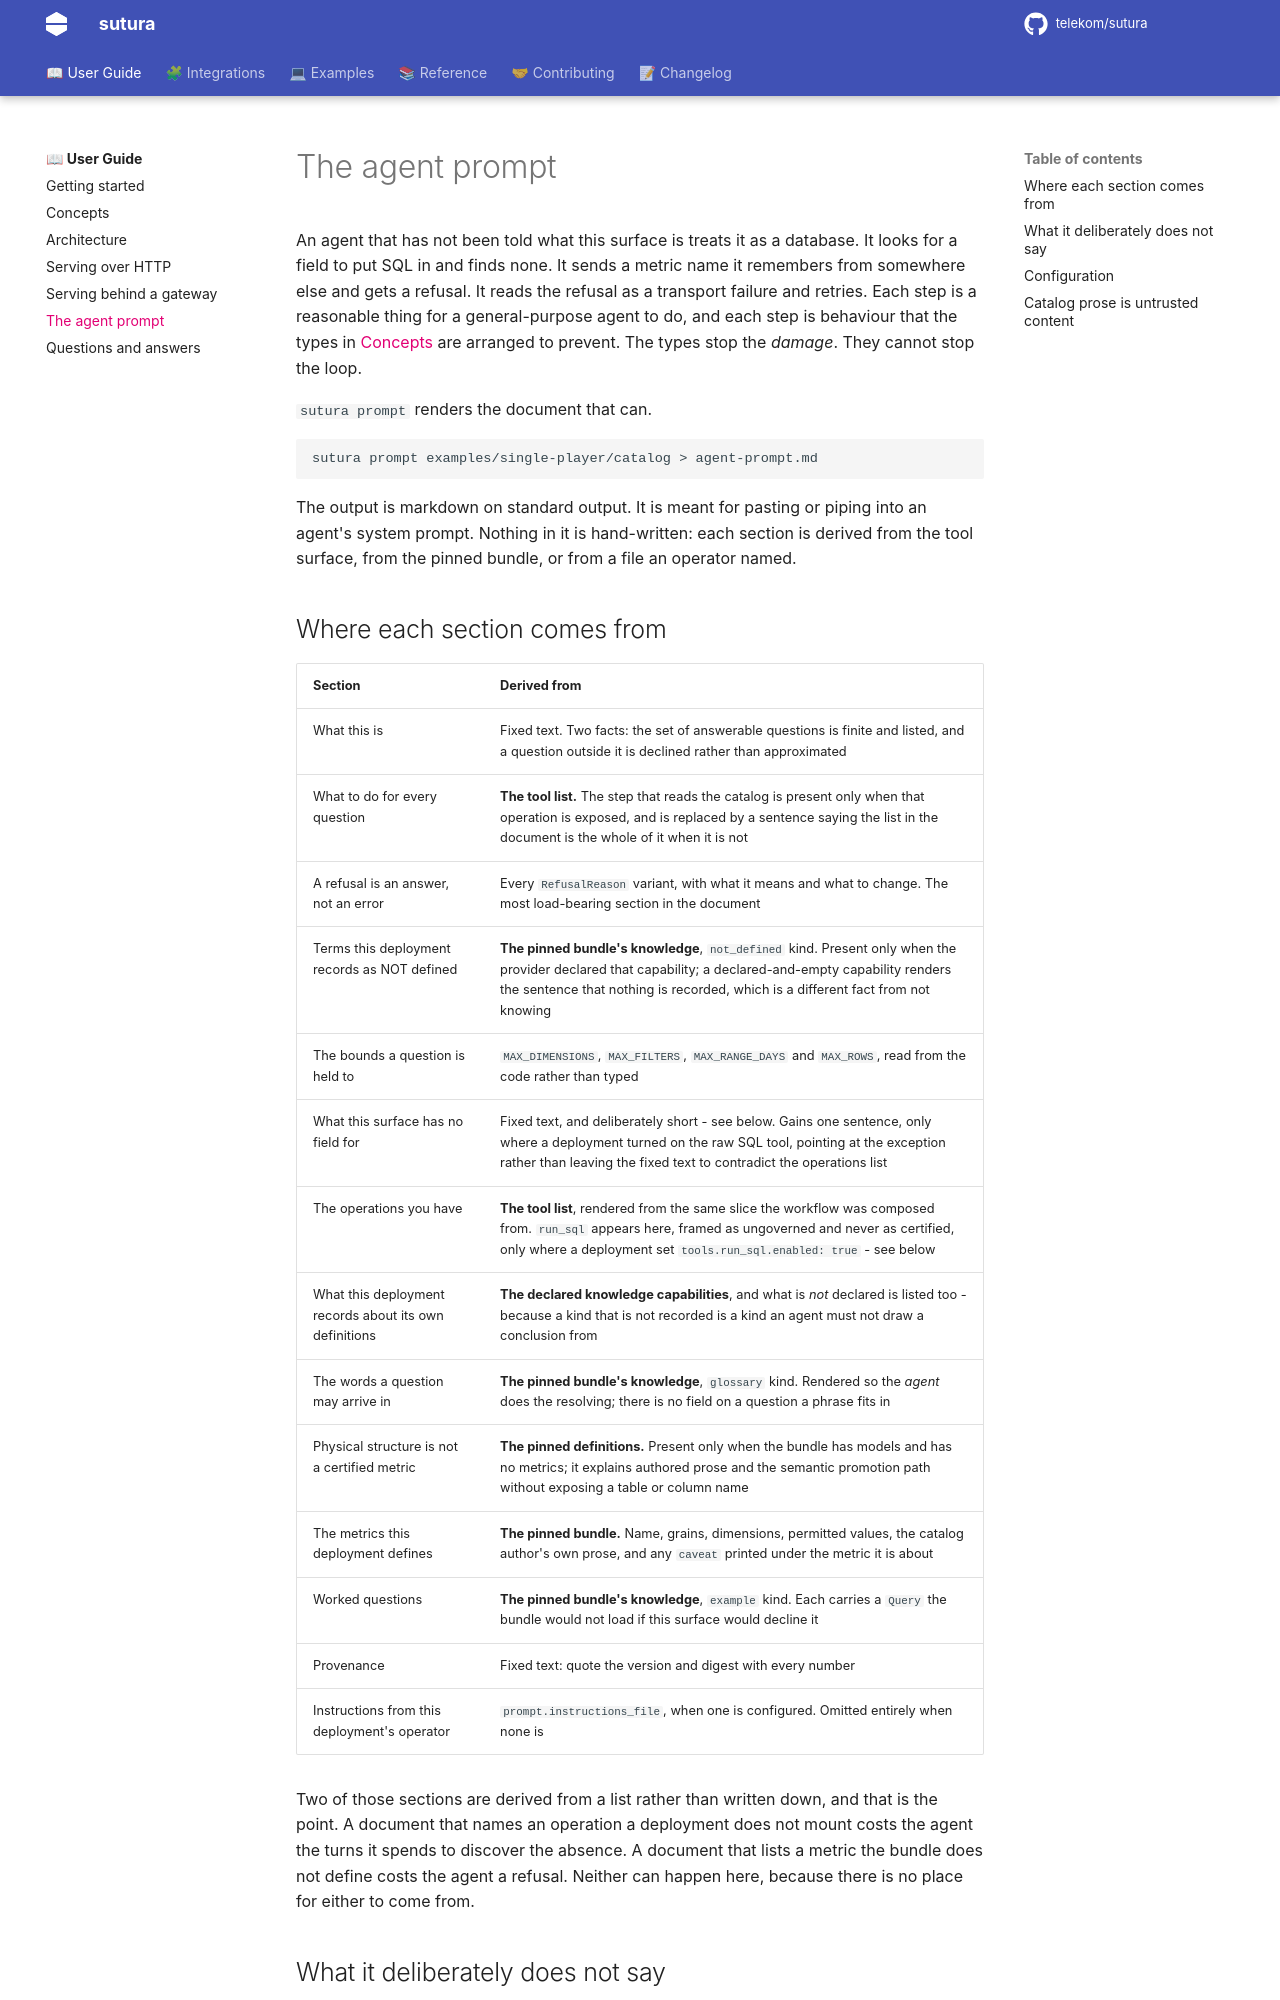

repository: telekom/sutura · page: 0.10.0/agent-prompt/index.html · generator: mkdocs

---
title: The agent prompt
description: The system prompt sutura generates for an agent, what each section is derived from, and what an operator can layer on top.
---

# The agent prompt

An agent that has not been told what this surface is treats it as a database. It looks for a field
to put SQL in and finds none. It sends a metric name it remembers from somewhere else and gets a
refusal. It reads the refusal as a transport failure and retries. Each step is a reasonable thing
for a general-purpose agent to do, and each step is behaviour that the types in
[Concepts](concepts.md) are arranged to prevent. The types stop the *damage*. They cannot stop the
loop.

`sutura prompt` renders the document that can.

```bash
sutura prompt examples/single-player/catalog > agent-prompt.md
```

The output is markdown on standard output. It is meant for pasting or piping into an agent's system
prompt. Nothing in it is hand-written: each section is derived from the tool surface, from the
pinned bundle, or from a file an operator named.

## Where each section comes from

| Section                                                | Derived from                                                                                                                                                                                                                              |
| ------------------------------------------------------ | ----------------------------------------------------------------------------------------------------------------------------------------------------------------------------------------------------------------------------------------- |
| What this is                                           | Fixed text. Two facts: the set of answerable questions is finite and listed, and a question outside it is declined rather than approximated                                                                                               |
| What to do for every question                          | **The tool list.** The step that reads the catalog is present only when that operation is exposed, and is replaced by a sentence saying the list in the document is the whole of it when it is not                                        |
| A refusal is an answer, not an error                   | Every `RefusalReason` variant, with what it means and what to change. The most load-bearing section in the document                                                                                                                       |
| Terms this deployment records as NOT defined           | **The pinned bundle's knowledge**, `not_defined` kind. Present only when the provider declared that capability; a declared-and-empty capability renders the sentence that nothing is recorded, which is a different fact from not knowing |
| The bounds a question is held to                       | `MAX_DIMENSIONS`, `MAX_FILTERS`, `MAX_RANGE_DAYS` and `MAX_ROWS`, read from the code rather than typed                                                                                                                                    |
| What this surface has no field for                     | Fixed text, and deliberately short - see below. Gains one sentence, only where a deployment turned on the raw SQL tool, pointing at the exception rather than leaving the fixed text to contradict the operations list                    |
| The operations you have                                | **The tool list**, rendered from the same slice the workflow was composed from. `run_sql` appears here, framed as ungoverned and never as certified, only where a deployment set `tools.run_sql.enabled: true` - see below                |
| What this deployment records about its own definitions | **The declared knowledge capabilities**, and what is *not* declared is listed too - because a kind that is not recorded is a kind an agent must not draw a conclusion from                                                                |
| The words a question may arrive in                     | **The pinned bundle's knowledge**, `glossary` kind. Rendered so the *agent* does the resolving; there is no field on a question a phrase fits in                                                                                          |
| Physical structure is not a certified metric           | **The pinned definitions.** Present only when the bundle has models and has no metrics; it explains authored prose and the semantic promotion path without exposing a table or column name                                                |
| The metrics this deployment defines                    | **The pinned bundle.** Name, grains, dimensions, permitted values, the catalog author's own prose, and any `caveat` printed under the metric it is about                                                                                  |
| Worked questions                                       | **The pinned bundle's knowledge**, `example` kind. Each carries a `Query` the bundle would not load if this surface would decline it                                                                                                      |
| Provenance                                             | Fixed text: quote the version and digest with every number                                                                                                                                                                                |
| Instructions from this deployment's operator           | `prompt.instructions_file`, when one is configured. Omitted entirely when none is                                                                                                                                                         |

Two of those sections are derived from a list rather than written down, and that is the point. A
document that names an operation a deployment does not mount costs the agent the turns it spends to
discover the absence. A document that lists a metric the bundle does not define costs the agent a
refusal. Neither can happen here, because there is no place for either to come from.
